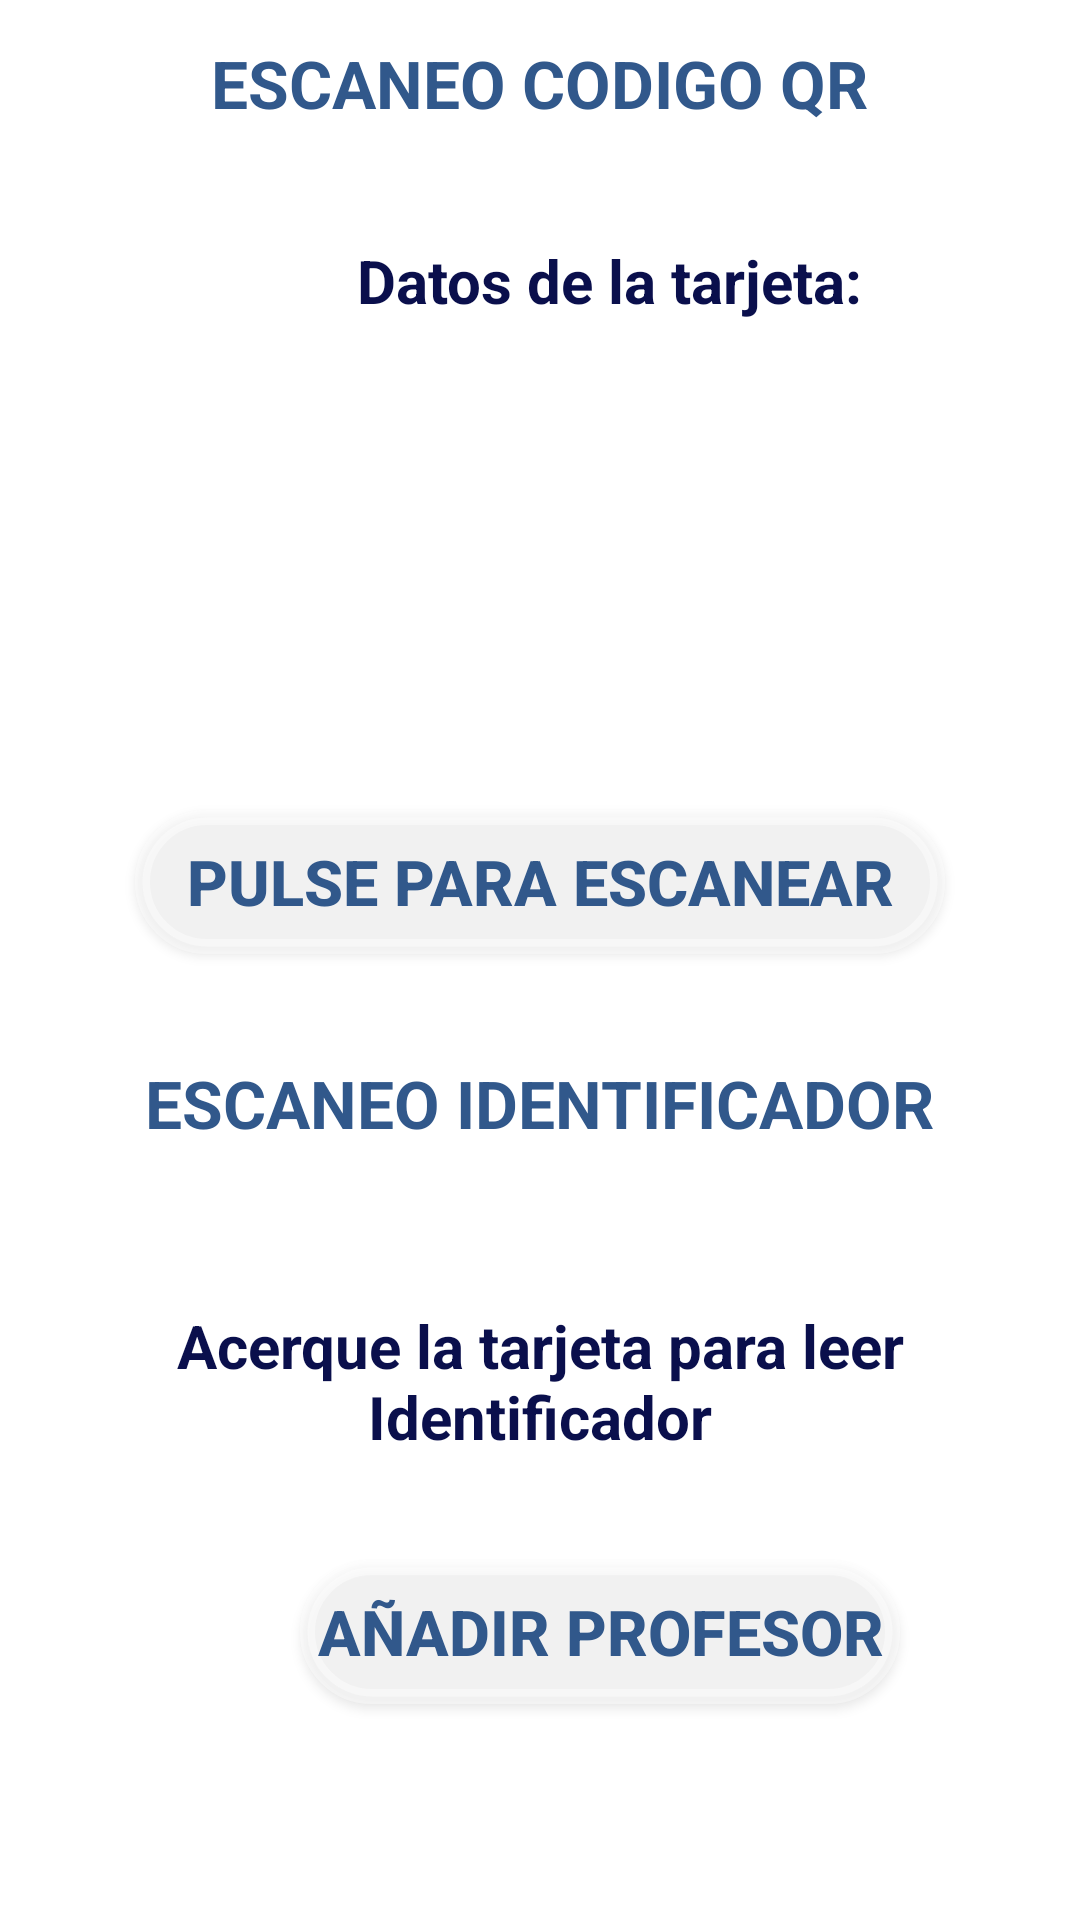

Here is an Android app screen rendered from its layout file. Give the layout XML and the strings, colors and styles it references.
<!-- AndroidManifest.xml: application theme AppTheme -->
<!-- res/layout/nuevo_profesor.xml -->
<?xml version="1.0" encoding="utf-8"?>
<RelativeLayout xmlns:android="http://schemas.android.com/apk/res/android"
    xmlns:app="http://schemas.android.com/apk/res-auto"
    xmlns:tools="http://schemas.android.com/tools"
    android:layout_width="match_parent"
    android:layout_height="match_parent"
    tools:context=".NuevoProfesor"
    tools:ignore="MissingDefaultResource"
    android:background="@drawable/fondo"
    android:orientation="vertical">

    <Button
        android:id="@+id/btnAgregar"
        android:layout_width="200dp"
        android:layout_marginLeft="100dp"
        android:layout_marginTop="520dp"
        android:layout_height="wrap_content"
        android:background="@drawable/boton_redondo"
        android:textSize="21sp"
        android:textStyle="bold"
        android:textColor="#31588B"
        android:text="Añadir Profesor" />

    <TextView
        android:id="@+id/tvResult"
        android:layout_width="wrap_content"
        android:layout_height="120dp"
        android:layout_marginTop="130dp"
        android:layout_centerHorizontal="true"
        android:text=""></TextView>

    <Button
        android:id="@+id/btnScan2"
        android:layout_width="270dp"
        android:layout_height="wrap_content"
        android:layout_marginTop="270dp"
        android:layout_centerHorizontal="true"
        android:text="PULSE PARA ESCANEAR"
        android:background="@drawable/boton_redondo"
        android:textColor="#31588B"
        android:textSize="21sp"
        android:textStyle="bold"
        android:onClick="onClick"/>

    <androidx.appcompat.widget.Toolbar
        android:layout_marginTop="5dp"
        android:layout_width="match_parent"
        android:layout_height="wrap_content"
        app:elevation="4dp"
        android:background="@drawable/corners2"
        android:backgroundTint="#70FFFFFF"
        android:minHeight="?attr/actionBarSize"
        android:radius="20dp"
        android:theme="?attr/actionBarTheme"
        android:layout_centerHorizontal="true"/>

    <androidx.appcompat.widget.Toolbar
        android:layout_marginTop="340dp"
        android:layout_width="match_parent"
        android:layout_height="wrap_content"
        app:elevation="4dp"
        android:background="@drawable/corners2"
        android:backgroundTint="#70FFFFFF"
        android:minHeight="?attr/actionBarSize"
        android:radius="20dp"
        android:theme="?attr/actionBarTheme"
        android:layout_centerHorizontal="true"/>

    <TextView
        android:layout_width="wrap_content"
        android:layout_height="wrap_content"
        android:layout_centerHorizontal="true"
        android:layout_marginTop="13dp"
        android:text="ESCANEO CODIGO QR"
        android:textColor="#31588B"
        android:textSize="22sp"
        android:textStyle="bold" />

    <TextView
        android:id="@+id/textView"
        android:layout_width="wrap_content"
        android:layout_height="wrap_content"
        android:textSize="22sp"
        android:textStyle="bold"
        android:textColor="#31588B"
        android:text="ESCANEO IDENTIFICADOR"
        android:layout_marginTop="353dp"
        android:layout_centerHorizontal="true"/>

    <TextView
        android:id="@+id/textView1"
        android:layout_width="wrap_content"
        android:layout_height="wrap_content"
        android:layout_alignBottom="@+id/tvResult"
        android:layout_alignParentStart="true"
        android:layout_marginStart="119dp"
        android:layout_marginTop="80dp"
        android:layout_marginBottom="143dp"
        android:text="Datos de la tarjeta:"
        android:textColor="#0A0F4C"
        android:textSize="20sp"
        android:textStyle="bold" />

    <TextView android:layout_height="wrap_content"
        android:layout_width="wrap_content"
        android:gravity="center_horizontal"
        android:layout_marginTop="435dp"
        android:layout_centerHorizontal="true"
        android:textSize="20sp"
        android:textStyle="bold"
        android:text="Acerque la tarjeta para leer Identificador"
        android:textColor="#0A0F4C"
        android:id="@+id/text"/>




</RelativeLayout>
<!-- resources referenced by this layout -->
<resources>
  <!-- drawable boton_redondo (drawable) -->
  <?xml version="1.0" encoding="utf-8"?>
  <shape xmlns:android="http://schemas.android.com/apk/res/android" android:shape="rectangle">
      <solid android:color="#70FFFFFF"/>
  
      <stroke android:width="5dp"
          android:color="#70FFFFFF"/>
  
      <padding android:left="1dp"
          android:top="1dp"
          android:right="1dp"
          android:bottom="1dp"/>
  
      <corners android:radius="400px"/>
  </shape>
  <!-- drawable corners2 (drawable) -->
  <?xml version="1.0" encoding="utf-8"?>
  <shape xmlns:android="http://schemas.android.com/apk/res/android"
      android:shape="rectangle">
  
      // The width and color of the border
      <stroke
          android:width="5dp"
          android:color="#70FFFFFF"
          android:background="#70FFFFFF"
          />
  
      // The desired corner radius. reduce it to keep it less rounded
      <corners android:radius="160dp" />
  
  
  
      // Add your desired padding
      <padding
          android:left="20dp"
          android:top="10dp"
          android:right="20dp"
          android:bottom="10dp"    >
      </padding>
  
  </shape>
  <style name="AppTheme" parent="Theme.AppCompat.Light.DarkActionBar">
          <item name="colorPrimary">@color/colorPrimary</item>
          <item name="colorPrimaryDark">@color/colorPrimaryDark</item>
          <item name="colorAccent">@color/colorAccent</item>
  
          
          <item name="android:windowAnimationStyle">@style/CustomActivityAnimation</item>
  
          
          <item name="android:windowIsTranslucent">true</item>
          <item name="android:windowBackground">@android:color/transparent</item>
      </style>
  <color name="colorPrimary">#0d47a1</color>
  <color name="colorPrimaryDark">#002171</color>
  <color name="colorAccent">#5472d3</color>
  <style name="CustomActivityAnimation" parent="android:Animation.Activity">
          <item name="android:activityOpenEnterAnimation">@anim/slide_in_right</item>
          <item name="android:activityOpenExitAnimation">@anim/slide_out_left</item>
          <item name="android:activityCloseEnterAnimation">@anim/slide_in_left</item>
          <item name="android:activityCloseExitAnimation">@anim/slide_out_right</item>
      </style>
</resources>
